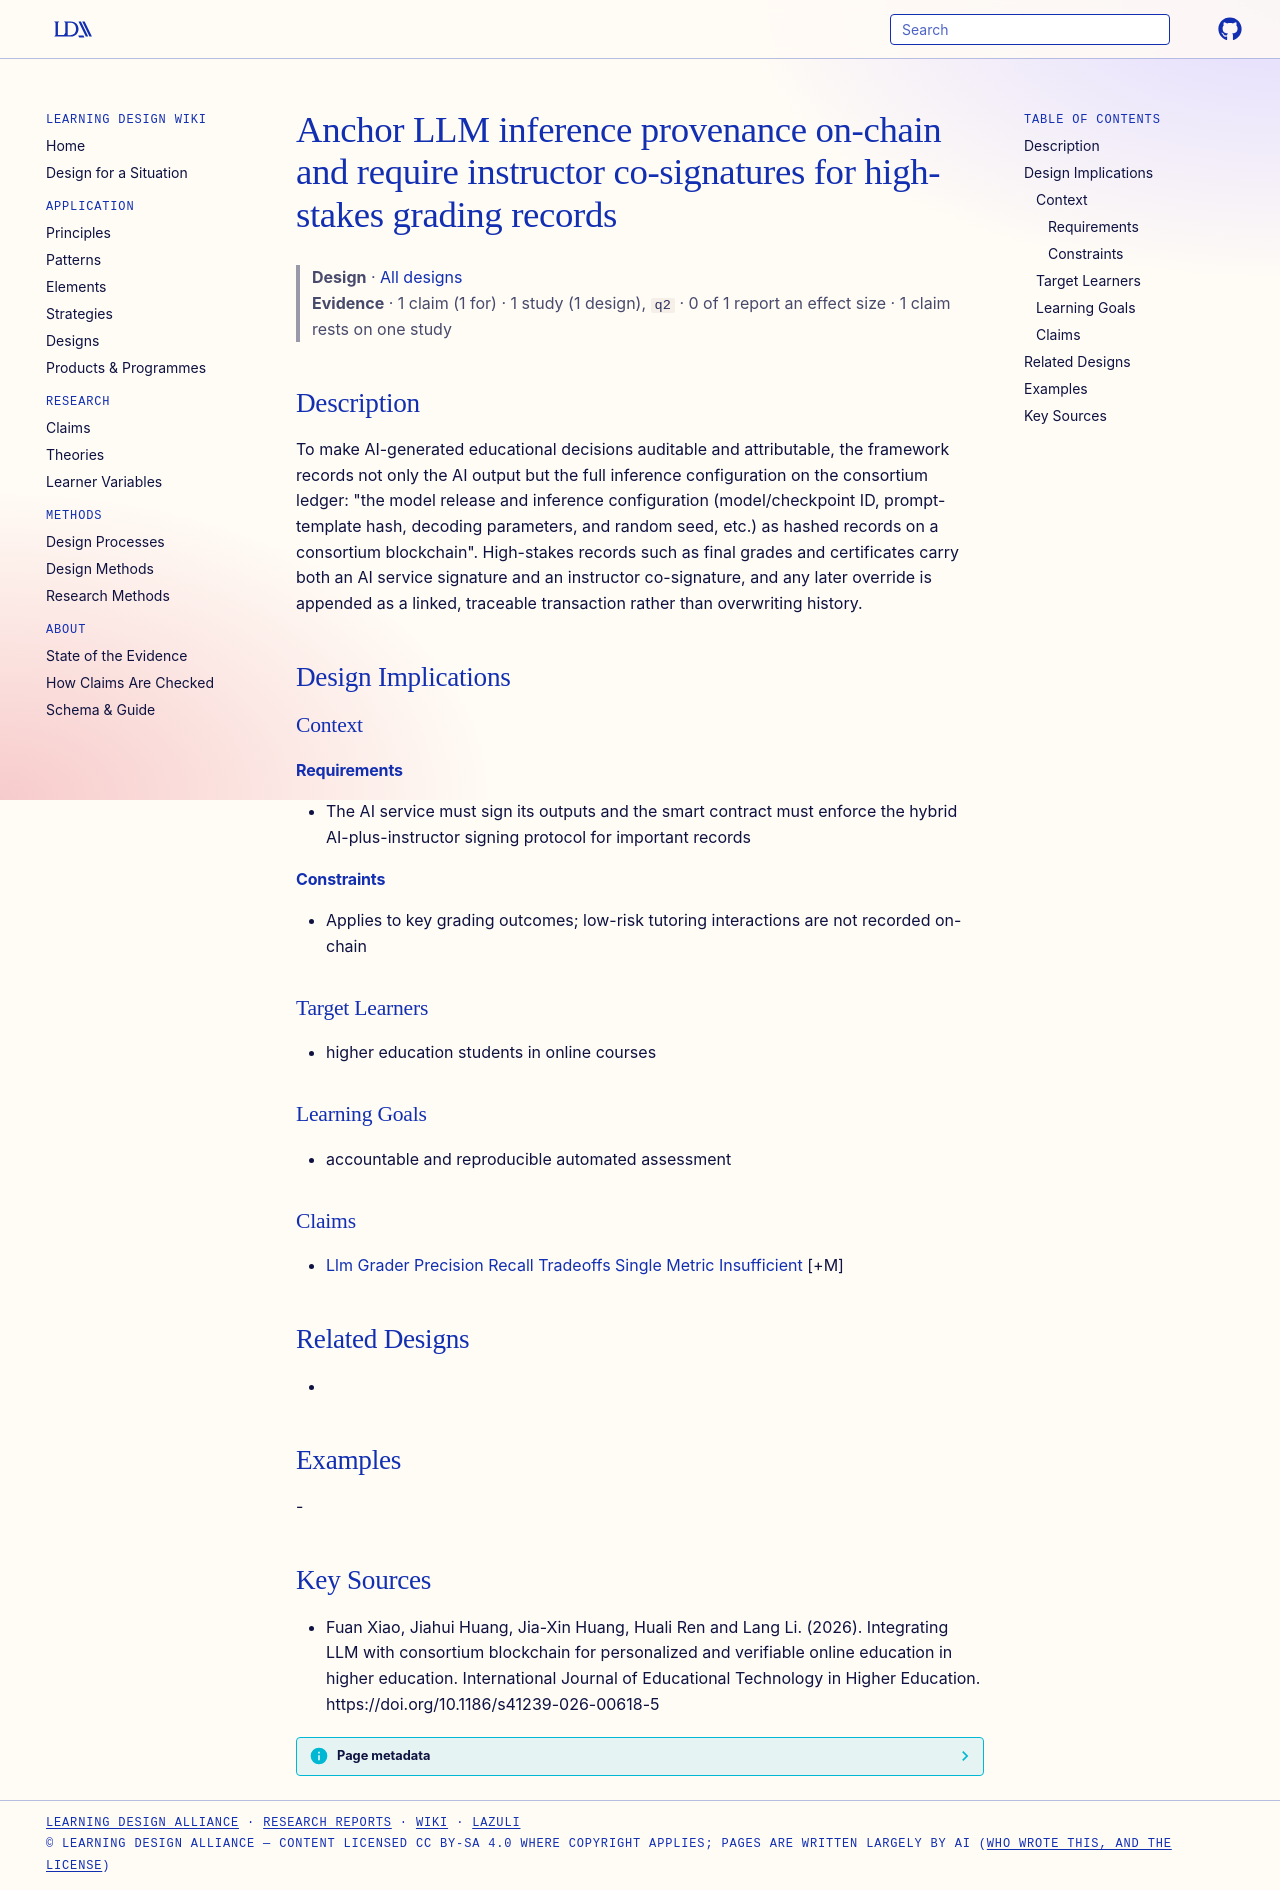

repository: Learning-Design-Alliance/learning-wiki · page: designs/anchor-llm-inference-provenance-onchain-instructor-cosign/index.html · generator: mkdocs

---
type: design
id: anchor-llm-inference-provenance-onchain-instructor-cosign
title: Anchor LLM inference provenance on-chain and require instructor co-signatures for high-stakes grading records
description: "To make AI-generated educational decisions auditable and attributable, the framework records not only the AI output but the full inference configuration on the consortium ledger: \"the model release and inference confi..."
status: review
generated:
  by: "process:settle-candidates"
  at: 2026-10-15
sources:
  - id: fuan-xiao-2026
    resource: "https://doi.org/10.1186/s41239-026-00618-5"
    title: "Fuan Xiao, Jiahui Huang, Jia-Xin Huang, Huali Ren and Lang Li. (2026). Integrating LLM with consortium blockchain for personalized and verifiable online education in higher education. International Journal of Educational Technology in Higher Education. https://doi.org/10.1186/s41239-026-00618-5"
    author: Fuan Xiao, Jiahui Huang, Jia-Xin Huang, Huali Ren and Lang Li
---

# Anchor LLM inference provenance on-chain and require instructor co-signatures for high-stakes grading records

> **Design** · [All designs](index.md)
> **Evidence** · 1 claim (1 for) · 1 study (1 design), `q2` · 0 of 1 report an effect size · 1 claim rests on one study

## Description
To make AI-generated educational decisions auditable and attributable, the framework records not only the AI output but the full inference configuration on the consortium ledger: "the model release and inference configuration (model/checkpoint ID, prompt-template hash, decoding parameters, and random seed, etc.) as hashed records on a consortium blockchain". High-stakes records such as final grades and certificates carry both an AI service signature and an instructor co-signature, and any later override is appended as a linked, traceable transaction rather than overwriting history.

## Design Implications

### Context
#### Requirements
- The AI service must sign its outputs and the smart contract must enforce the hybrid AI-plus-instructor signing protocol for important records
#### Constraints
- Applies to key grading outcomes; low-risk tutoring interactions are not recorded on-chain

### Target Learners
- higher education students in online courses

### Learning Goals
- accountable and reproducible automated assessment

### Claims
- [Llm Grader Precision Recall Tradeoffs Single Metric Insufficient](../claims/llm-grader-precision-recall-tradeoffs-single-metric-insufficient.md) [+M]

## Related Designs
- 

## Examples
-

## Key Sources
- Fuan Xiao, Jiahui Huang, Jia-Xin Huang, Huali Ren and Lang Li. (2026). Integrating LLM with consortium blockchain for personalized and verifiable online education in higher education. International Journal of Educational Technology in Higher Education. https://doi.org/10.1186/s41239-026-00618-5
